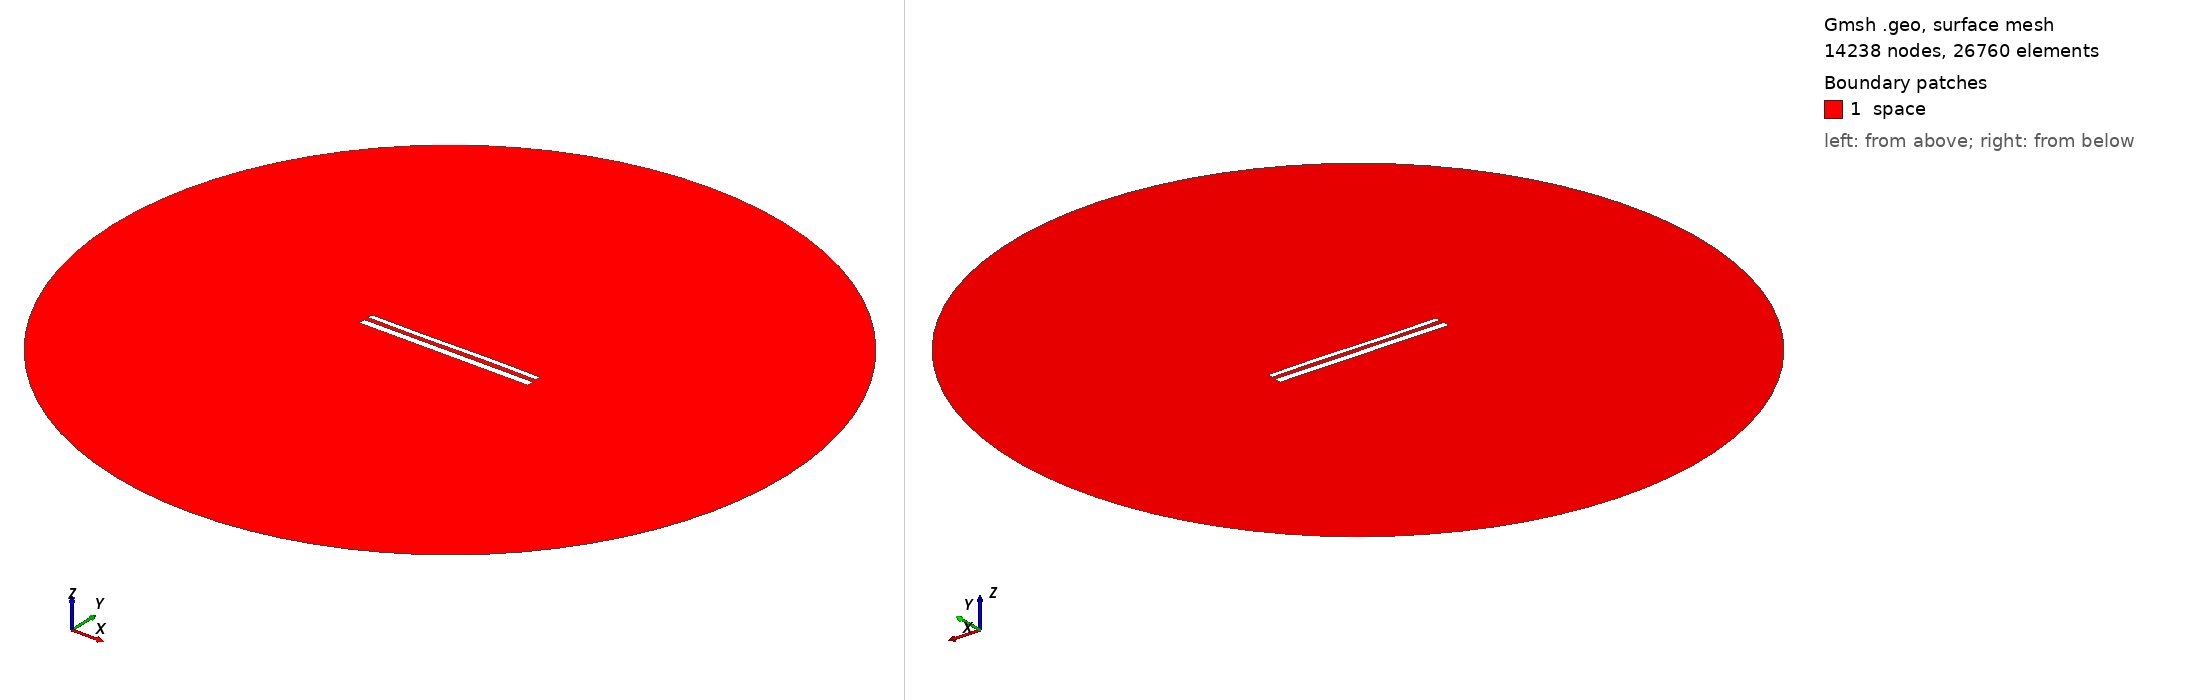

Gmsh geometry script, surface-meshed: 14238 nodes, 26760 surface elements. Boundary patches (legend numbers): 1 space. Left view from above one corner, right view from below the opposite corner. Legend entries are the model's physical surfaces. The drawing asked Gmsh for element sizes between 1% and 20% of the model's largest extent; the script's own settings can give other sizes.

=== 12303.geo (drawn) ===
//---------------------------------------
// Geometry kernel
//---------------------------------------

SetFactory("OpenCASCADE");



//---------------------------------------
// Parameters of the geometry
//---------------------------------------

// Overetch of the upper plate
overetch = 0.375;

// Distance between the plates
distance = 2.5;

// Discretization over the x axis (for the deformation)
nx = 50; 

// Length of the plate
L = 100 - overetch; 

// Number of modes
n = 4; 

// 1st mode coefficient
coeff(1) = 0.07499999999999998;
beta(1) = 0.596864 * 3.1415926535 / L;

// 2nd mode coefficient
coeff(2) = 0.0;
beta(2) = 1.49418 * 3.1415926535 / L;

// 3rd mode coefficient
coeff(3) = -0.15;
beta(3) = 2.50025 * 3.1415926535 / L;

// 4th mode coefficient
coeff(4) = 0.0;
beta(4) = 3.49999 * 3.1415926535 / L;



//---------------------------------------
// Upper plate (deformed rectangle)
//---------------------------------------

// Coordiantes of the upper plate
xmin = -50;
xmax = 50 - overetch;

// Height of the upper plate
yheight = 4 - 2 * overetch;

// Indexes of the points
UpperID[] = {};
LowerID[] = {};
LeftID[] = {};
RightID[] = {};

// Point index
p = 1;

// Horizontal edges
For i In {1:nx}
    x = xmin + (i-1)*(xmax - xmin)/(nx-1);

    y_bottom = distance / 2 + overetch;
    For j In {1:n}
        C = (Cosh(beta(j)*L) + Cos(beta(j)*L)) / (Sinh(beta(j)*L) + Sin(beta(j)*L));
        y_bottom  = y_bottom + coeff(j) * (Cosh(beta(j)*(x+50)) - Cos(beta(j)*(x+50)) - C * (Sinh(beta(j)*(x+50)) - Sin(beta(j)*(x+50))));
    EndFor

    y_top = y_bottom + yheight;

    Point(p) = {x, y_top, 0, 1.0};
    UpperID[i] = p;
    p = p + 1;

    Point(p) = {x, y_bottom, 0, 1.0};
    LowerID[i] = p;
    p = p + 1;
EndFor

// Create point lists
UpperPts[] = {}; LowerPts[] = {};
For i In {1:nx}
  UpperPts[] += {UpperID[i]};
  LowerPts[] += {LowerID[i]};
EndFor

// Build splines
Spline(1) = {UpperPts[]};
Spline(2) = {LowerPts[]};
Line(3) = {LowerPts[nx-1], UpperPts[nx-1]};
Line(4) = {LowerPts[0], UpperPts[0]};

// Build the plane surface
Curve Loop(1) = {2, 3, -1, -4};
Plane Surface(1) = {1};



//---------------------------------------
// Lower plate (rectangle)
//---------------------------------------

// Vertices
Point(1001) = {-50, -1, 0, 1.0};
Point(1002) = { 50, -1, 0, 1.0};
Point(1003) = { 50,  -5, 0, 1.0};
Point(1004) = {-50,  -5, 0, 1.0};

// Edges
Line(5) = {1001, 1002};
Line(6) = {1002, 1003};
Line(7) = {1003, 1004};
Line(8) = {1004, 1001};

// Plane surface
Line Loop(2) = {5, 6, 7, 8};
Plane Surface(2) = {2}; 



//---------------------------------------
// Outer (fictious) boundary
//---------------------------------------

// Points
Point(1005) = {0, 0, 0};       // Center
Point(1006) = {200, 0, 0};     // Start point
Point(1007) = {0, 200, 0};     // 90 degrees
Point(1008) = {-200, 0, 0};    // 180 degrees
Point(1009) = {0, -200, 0};    // 270 degrees

// Circle arcs (each needs start, center, end)
Circle(9) = {1006, 1005, 1007};
Circle(10) = {1007, 1005, 1008};
Circle(11) = {1008, 1005, 1009};
Circle(12) = {1009, 1005, 1006};

// Plane surface for the entire domain
Curve Loop(3) = {9, 10, 11, 12};
Surface(3) = {3};

// Subtract the plates from the whole domain to obtain the actual domain where we want to solve the equations
BooleanDifference{ Surface{3}; Delete; }{ Surface{1}; Surface{2}; Delete; }




//---------------------------------------
// Transfinite Lines/Curves
//---------------------------------------

// Set the number of points on the boundaries
r = 7;

// Plates
Transfinite Curve {1, 2} = 50*r Using Progression 1;
Transfinite Curve {3, 4} = 2*r Using Progression 1;
Transfinite Line {5, 7} = 50*r Using Progression 1;
Transfinite Line {6, 8} = 2*r Using Progression 1;

// Outer boundary
Transfinite Line {9, 10, 11, 12} = 20 Using Progression 1;



//---------------------------------------
// Physical groups
//---------------------------------------                

// Physical curves (boundaries)
Physical Line("force_segment", 10) = {2};
Physical Line("upper_plate", 11) = {1, 3, 4};
Physical Line("lower_plate", 12) = {5, 6, 7, 8};
Physical Line("boundary", 20) = {9, 10, 11, 12};

// Physical Surfaces
Physical Surface("space", 30) = {3};



//---------------------------------------
// 6. Generate the Mesh
//---------------------------------------

// 2D mesh generation
Mesh 2;
